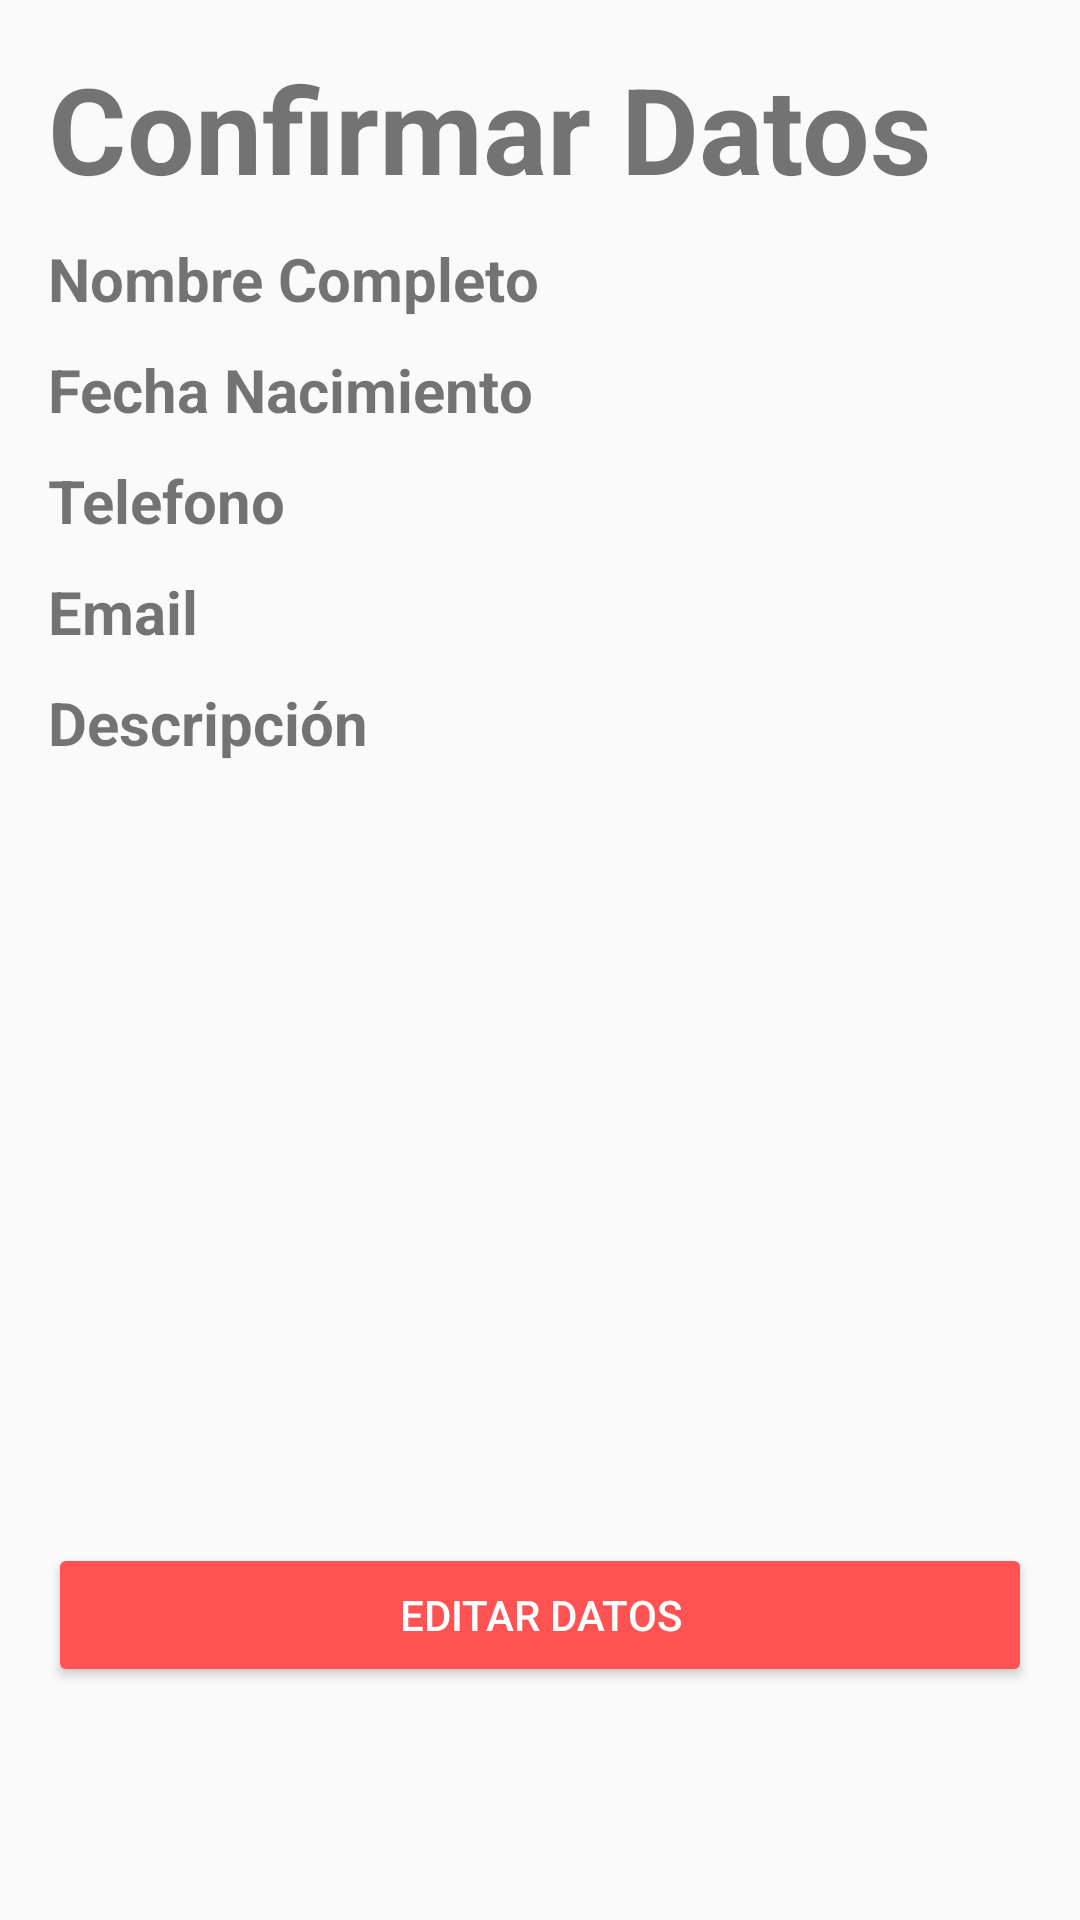

Reconstruct the res/layout file that produces this screen, plus the resources it refers to.
<!-- AndroidManifest.xml: application theme AppTheme -->
<!-- res/layout/activity_detalle_contacto.xml -->
<?xml version="1.0" encoding="utf-8"?>
<LinearLayout xmlns:android="http://schemas.android.com/apk/res/android"
    xmlns:tools="http://schemas.android.com/tools"
    android:id="@+id/activity_detalle_contacto"
    android:layout_width="match_parent"
    android:layout_height="match_parent"
    android:paddingLeft="@dimen/activity_horizontal_margin"
    android:paddingRight="@dimen/activity_horizontal_margin"
    android:paddingTop="@dimen/activity_vertical_margin"
    tools:context="ylse_matinez.formulariocontactos.ActivityDetalleContacto"
    android:orientation="vertical">

    <TextView
        android:id="@+id/tvDatos"
        android:layout_width="wrap_content"
        android:layout_height="wrap_content"
        android:text="@string/Confirmar_datos"
        android:textStyle="bold"
        android:textSize="@dimen/titulo"
        />

    <LinearLayout
         android:layout_width="wrap_content"
         android:layout_height="wrap_content"
         android:orientation="horizontal"
         android:layout_marginTop="@dimen/top">

         <TextView
             android:id="@+id/tvNombre"
             android:layout_width="wrap_content"
             android:layout_height="wrap_content"
             android:text="@string/nombre_completo"
             android:textStyle="bold"
             android:textSize="@dimen/texto"
             />

          <TextView
              android:id="@+id/tvDatoNombre"
              android:layout_width="wrap_content"
              android:layout_height="wrap_content"
              android:layout_marginLeft="@dimen/lef"
              android:textSize="@dimen/texto"
              />
     </LinearLayout>

    <LinearLayout
        android:layout_width="wrap_content"
        android:layout_height="wrap_content"
        android:orientation="horizontal"
        android:layout_marginTop="@dimen/top">

        <TextView
            android:id="@+id/tvFechaNac"
            android:layout_width="wrap_content"
            android:layout_height="wrap_content"
            android:text="@string/Fecha_nacimiento"
            android:textStyle="bold"
            android:textSize="@dimen/texto"
            />

        <TextView
            android:id="@+id/tvDatoFechaNac"
            android:layout_width="wrap_content"
            android:layout_height="wrap_content"
            android:layout_marginLeft="@dimen/lef"
            android:textSize="@dimen/texto"
            />
    </LinearLayout>


    <LinearLayout
        android:layout_width="wrap_content"
        android:layout_height="wrap_content"
        android:orientation="horizontal"
        android:layout_marginTop="@dimen/top">

        <TextView
            android:id="@+id/tvTelefono"
            android:layout_width="wrap_content"
            android:layout_height="wrap_content"
            android:text="@string/telefono"
            android:textStyle="bold"
            android:textSize="@dimen/texto"
            />

        <TextView
            android:id="@+id/tvDatoTelefono"
            android:layout_width="wrap_content"
            android:layout_height="wrap_content"
            android:layout_marginLeft="@dimen/lef"
            android:textSize="@dimen/texto"
            />
    </LinearLayout>


    <LinearLayout
        android:layout_width="wrap_content"
        android:layout_height="wrap_content"
        android:orientation="horizontal"
        android:layout_marginTop="@dimen/top">

        <TextView
            android:id="@+id/tvEmail"
            android:layout_width="wrap_content"
            android:layout_height="wrap_content"
            android:text="@string/email"
            android:textStyle="bold"
            android:textSize="@dimen/texto"
            />

        <TextView
            android:id="@+id/tvDatoEmail"
            android:layout_width="wrap_content"
            android:layout_height="wrap_content"
            android:layout_marginLeft="@dimen/lef"
            android:textSize="@dimen/texto"
            />
    </LinearLayout>

    <LinearLayout
        android:layout_width="wrap_content"
        android:layout_height="wrap_content"
        android:orientation="horizontal"
        android:layout_marginTop="@dimen/top">

        <TextView
            android:id="@+id/tvDescripcion"
            android:layout_width="wrap_content"
            android:layout_height="wrap_content"
            android:text="@string/descripcion"
            android:textStyle="bold"
            android:textSize="@dimen/texto"
            />

        <TextView
            android:id="@+id/tvDatoDescripcion"
            android:layout_width="wrap_content"
            android:layout_height="wrap_content"
            android:layout_marginLeft="@dimen/lef"
            android:textSize="@dimen/texto"
            />
    </LinearLayout>

    <Button
        android:id="@+id/btnEditar"
        android:layout_width="match_parent"
        android:layout_height="wrap_content"
        android:text="@string/texto_Boton_Editar"
        android:theme="@style/MiBotonRaise"
        android:layout_marginTop="@dimen/boton_editar"
        />
</LinearLayout>
<!-- resources referenced by this layout -->
<resources>
  <dimen name="activity_horizontal_margin">16dp</dimen>
  <dimen name="activity_vertical_margin">16dp</dimen>
  <dimen name="boton_editar">260dp</dimen>
  <dimen name="lef">10dp</dimen>
  <dimen name="texto">20dp</dimen>
  <dimen name="titulo">40dp</dimen>
  <dimen name="top">10dp</dimen>
  <string name="Confirmar_datos">Confirmar Datos</string>
  <string name="Fecha_nacimiento">Fecha Nacimiento</string>
  <string name="descripcion">Descripción</string>
  <string name="email">Email</string>
  <string name="nombre_completo">Nombre Completo</string>
  <string name="telefono">Telefono</string>
  <string name="texto_Boton_Editar">Editar Datos</string>
  <style name="MiBotonRaise" parent="Theme.AppCompat.Light">
         <item name="colorButtonNormal">@color/colorAccent</item>
         <item name="colorControlHighlight">@color/colorBlanco</item>
          <item name="android:textColor">@color/colorBlanco</item>
      </style>
  <style name="AppTheme" parent="Theme.AppCompat.Light.DarkActionBar">
          
          <item name="colorPrimary">@color/colorPrimary</item>
          <item name="colorPrimaryDark">@color/colorPrimaryDark</item>
          <item name="colorAccent">@color/colorAccent</item>
      </style>
  <color name="colorAccent">#FF5252</color>
  <color name="colorBlanco">#FFFFFF</color>
  <color name="colorPrimary">#00BCD4</color>
  <color name="colorPrimaryDark">#0097A7</color>
</resources>
